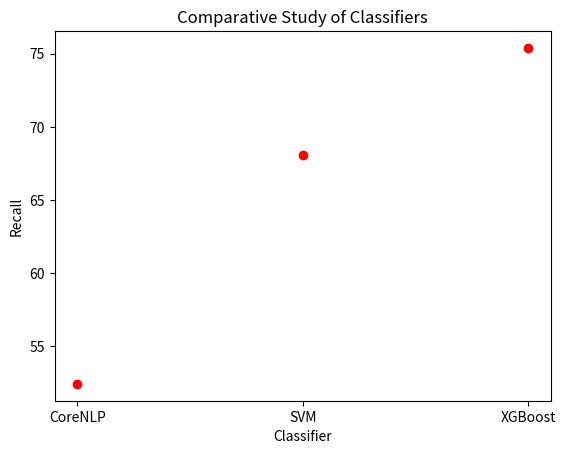

This chart was generated by the following Python code:
# import numpy as np
# import cPickle as pickle

# from model import *
# from create_inp_out_column import *

# model = FFNN()
# X = tf.placeholder(tf.float32, [1000, 350])
# output = model.create_model(X)
# print output.get_shape()

import matplotlib.pyplot as plt

x = range(3)
y = [52.4, 68.1, 75.4]
plt.scatter(x,y, color = "r")
plt.xlabel("Classifier")
plt.xticks(x,["CoreNLP","SVM","XGBoost"])
plt.ylabel("Recall")
plt.title("Comparative Study of Classifiers")
plt.show()